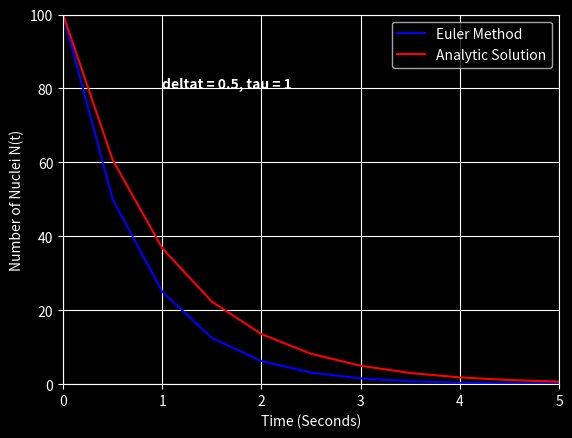
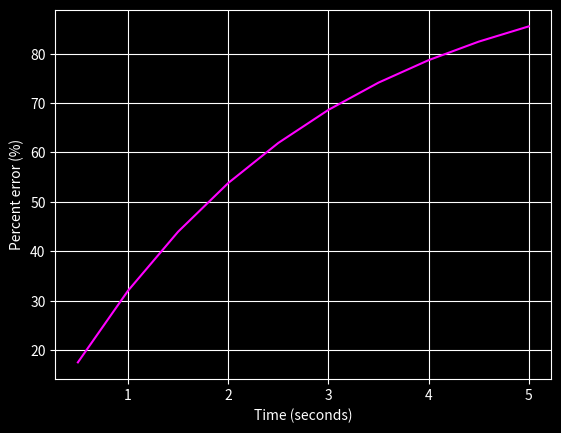

These figures' Python source, in order:

'''Program to calculate the expected number of nuclei expected from radioactive
decay, and compare to analytic solution.
The code will solve the following differential equation using the Euler method
dN/dt = - N / tau
This has known analytic solution
N(t) = N(0) exp(-t/tau)
The program will use the following variables.
initial -- initial number of nuclei
tinitial -- starting initial time step
tfinal -- final stopping time step
tau -- expected lifetime of a single nucleus
t -- time variable that is incremented by deltat
deltat -- time step used in the Euler integration
Nold -- number of nuclei at time step t
Nnew -- number of nuclei at time step t + deltat (integrated to next time step)
Ntrue -- number of nuclei at time t as determined by the analytic solution to the
above equation.'''
# import math and matlab plot libraries
import numpy as np
import math
import matplotlib.pyplot as plt
from matplotlib import style

# let's first set the initial conditions. These values you can change.
Ninitial = 100  # initial number of nuclei
tinitial = 0.0  # initial starting time--we are just taking to be 0.0
tfinal = 5.0  # final time step for integration
tau = 1  # expected lifetime of a nucleus
deltat = .5 # integration time step


# Now let's think about setting up the integration by setting the start
# point.
Nold = Ninitial  # start the integration at Ninitial
t = tinitial  # set time to be initial time


# ts stores time values, N_Euler stores Euler values, N_analytic stores function value
ts = []
N_Euler = []
N_analytic = [] 
percent_err = []

# Store initial condition
ts.append(t)
N_Euler.append(Nold)
N_analytic.append(Ninitial) 
# Initial analytic value is just Ninitial at t=0

while t < tfinal:
    
    Nnew = Nold * (1.0 - deltat / tau)

    # Increment the time step by deltat. same as t = t + deltat
    t += deltat

    # calculate the analytic number of nuclei for comparison with integrated value
    Ntrue = Ninitial * math.exp(-t / tau)

    # percentage error of the integrated value from the analytic value
    err = abs((Nnew - Ntrue) / Ntrue) * 100.0
    
    # Store the data from this step
    ts.append(t)
    N_Euler.append(Nnew)
    N_analytic.append(Ntrue)
    percent_err.append(err)

    # Do a check to make sure the stepped time is < tfinal
    if t < tfinal:
        # if t < tfinal set Nold = Nnew to loop again and step forward
        Nold = Nnew
        
        
# Set up for the Plot 
plt.style.use('dark_background')
plt.plot(ts, N_Euler, label="Euler Method", color = 'blue')
plt.plot(ts, N_analytic, label="Analytic Solution", color = 'red')
plt.text(1, 80, f'deltat = {deltat}, tau = {tau}' , color='white', fontweight = 'bold')
plt.xlabel("Time (Seconds)")
plt.ylabel("Number of Nuclei N(t)")
plt.ylim(0, 100)
plt.xlim(0, tfinal)

plt.grid(True)
plt.legend()


plt.show()

# Percent error plot settings
plt.figure()
plt.plot(ts[1:], percent_err, color='magenta')  # Skip first time point (no error at t=0)
plt.xlabel("Time (seconds)")
plt.ylabel("Percent error (%)")
plt.grid(True)
plt.show()
# Shows percent error after the plots are closed
print('percent error =', err)
